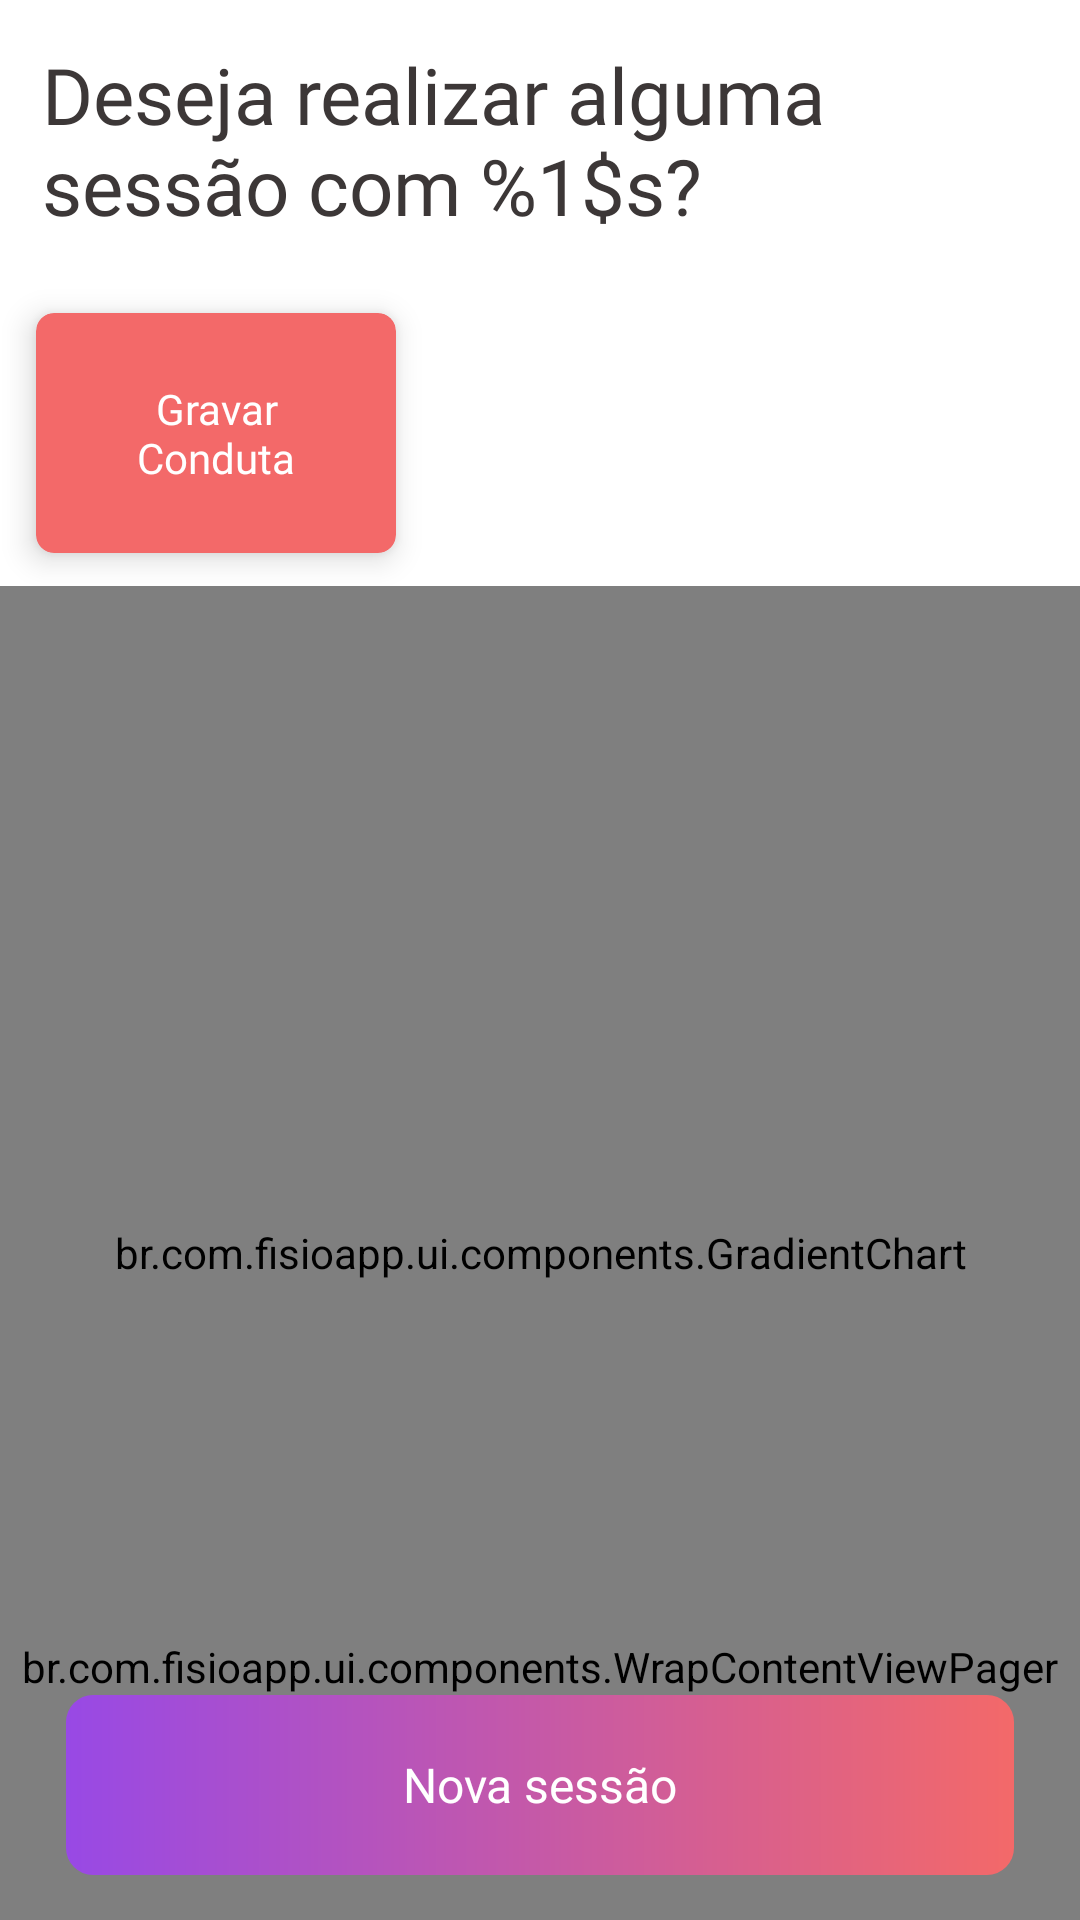

Layout XML and referenced resources for this Android screen:
<!-- AndroidManifest.xml: activity theme StyleLogged -->
<!-- res/layout/activity_admin_sessions_by_user.xml -->
<?xml version="1.0" encoding="utf-8"?>
<androidx.constraintlayout.widget.ConstraintLayout xmlns:android="http://schemas.android.com/apk/res/android"
    xmlns:app="http://schemas.android.com/apk/res-auto"
    xmlns:tools="http://schemas.android.com/tools"
    android:layout_width="match_parent"
    android:layout_height="match_parent">


    <br.com.fisioapp.ui.components.GradientChart
        android:id="@+id/gradient_chart"
        android:layout_width="0dp"
        android:layout_height="0dp"
        android:clickable="true"
        android:focusable="true"
        android:foreground="@drawable/ripple_final"
        app:isBezier="true"
        app:layout_constraintBottom_toBottomOf="parent"
        app:layout_constraintLeft_toLeftOf="parent"
        app:layout_constraintRight_toRightOf="parent"
        app:layout_constraintTop_toBottomOf="@+id/cv_teste"
        app:minusColorEnd="@color/white"
        app:minusColorStart="@color/colorPrimary"
        app:plusColorEnd="@color/white"
        app:plusColorStart="@color/white"
        app:weight="-335dp"
        app:zoom="3"
        tools:ignore="UnusedAttribute"
        tools:visibility="gone" />

    <androidx.cardview.widget.CardView
        android:id="@+id/cv_teste"
        android:layout_width="wrap_content"
        android:layout_height="wrap_content"
        android:layout_marginStart="4dp"
        android:clickable="true"
        android:focusable="true"
        android:foreground="@drawable/ripple_primary"
        app:cardBackgroundColor="@color/background_gradient_final"
        app:cardCornerRadius="6dp"
        app:cardElevation="6dp"
        app:cardUseCompatPadding="true"
        app:layout_constraintLeft_toLeftOf="parent"
        app:layout_constraintTop_toBottomOf="@+id/tv_apresentation_user">

        <TextView
            android:id="@+id/tv_example"
            android:layout_width="120dp"
            android:layout_height="80dp"
            android:fontFamily="@font/roboto"
            android:gravity="center"
            android:text="@string/gravar_nconduta"
            android:textColor="@color/white"
            android:textSize="14sp" />
    </androidx.cardview.widget.CardView>


    <TextView
        android:id="@+id/tv_apresentation_user"
        android:layout_width="wrap_content"
        android:layout_height="wrap_content"
        android:fontFamily="@font/museo900_regular"
        android:padding="14dp"
        android:text="@string/register_session"
        android:textColor="@color/colorLetterDark"
        android:textSize="26sp"
        app:layout_constraintLeft_toLeftOf="parent"
        app:layout_constraintTop_toTopOf="parent"
        tools:text="Deseja realizar alguma \nsessão João?" />


    <br.com.fisioapp.ui.components.WrapContentViewPager
        android:id="@+id/view_pager"
        android:layout_width="match_parent"
        android:layout_height="wrap_content"
        android:layout_marginTop="8dp"
        app:layout_constraintBottom_toTopOf="@+id/btn_new_session"
        tools:background="@color/colorPrimary"
        tools:listitem="@layout/item_register_sessao" />


    <androidx.appcompat.widget.AppCompatButton
        android:id="@+id/btn_new_session"
        android:layout_width="match_parent"
        android:layout_height="60dp"
        android:layout_marginLeft="22dp"
        android:layout_marginRight="22dp"
        android:layout_marginBottom="15dp"
        android:background="@drawable/button_gradient"
        android:clickable="true"
        android:drawablePadding="15dp"
        android:focusable="true"
        android:foreground="@drawable/ripple_final"
        android:text="@string/nova_sessao"
        android:textColor="@color/white"
        android:textSize="16sp"
        android:visibility="visible"
        app:layout_constraintBottom_toBottomOf="parent"
        app:layout_constraintLeft_toLeftOf="parent"
        app:layout_constraintRight_toRightOf="parent"
        tools:ignore="UnusedAttribute"
        tools:visibility="visible" />

</androidx.constraintlayout.widget.ConstraintLayout>
<!-- res/layout/item_register_sessao.xml (included above) -->
<?xml version="1.0" encoding="utf-8"?>
<androidx.core.widget.NestedScrollView xmlns:android="http://schemas.android.com/apk/res/android"
    xmlns:app="http://schemas.android.com/apk/res-auto"
    xmlns:tools="http://schemas.android.com/tools"
    android:layout_width="match_parent"
    android:layout_height="wrap_content"
    app:layout_behavior="@string/appbar_scrolling_view_behavior">

    <androidx.cardview.widget.CardView
        android:layout_width="match_parent"
        android:layout_height="wrap_content"
        android:layout_margin="5dp"
        android:orientation="vertical"
        app:cardCornerRadius="4dp"
        app:cardElevation="2dp"
        app:cardUseCompatPadding="true">


        <LinearLayout
            android:layout_width="match_parent"
            android:layout_height="wrap_content"
            android:orientation="vertical">


            <TextView
                android:id="@+id/tv_objective"
                android:layout_width="wrap_content"
                android:layout_height="wrap_content"
                android:layout_gravity="top|center"
                android:layout_marginStart="22dp"
                android:layout_marginTop="8dp"
                android:layout_marginEnd="22dp"
                android:background="@null"
                android:ellipsize="end"
                android:fontFamily="@font/museo900_regular"
                android:gravity="center"
                android:minHeight="50dp"
                android:padding="7dp"
                android:paddingStart="15dp"
                android:paddingEnd="15dp"
                android:text="@string/conduta"
                android:textColor="@color/colorLetterDark"
                android:textSize="18sp"
                android:textStyle="bold"
                app:layout_constraintLeft_toLeftOf="parent"
                app:layout_constraintRight_toRightOf="parent" />


            <androidx.appcompat.widget.AppCompatEditText
                android:id="@+id/edt_conduta"
                android:layout_width="match_parent"
                android:layout_height="match_parent"
                android:layout_marginStart="22dp"
                android:layout_marginTop="8dp"
                android:layout_marginEnd="22dp"
                android:background="@drawable/shape_button_line_init"
                android:ellipsize="end"
                android:enabled="false"
                android:focusable="false"
                android:gravity="start"
                android:hint="@string/nova_conduta_aqui"
                android:minLines="5"
                android:padding="7dp"
                android:paddingStart="15dp"
                android:paddingEnd="15dp"
                android:textAlignment="textStart"
                android:textColor="@color/colorLetter"
                android:textSize="19sp"
                app:layout_constraintLeft_toLeftOf="parent"
                app:layout_constraintRight_toRightOf="parent" />

            <LinearLayout
                android:layout_width="match_parent"
                android:layout_height="wrap_content"
                android:orientation="horizontal"
                android:weightSum="2">

                <TextView
                    android:id="@+id/tv_see_sessions"
                    android:layout_width="0dp"
                    android:layout_height="match_parent"
                    android:layout_gravity="center"
                    android:layout_marginTop="6dp"
                    android:layout_marginBottom="6dp"
                    android:layout_weight="1"
                    android:background="?selectableItemBackground"
                    android:gravity="center"
                    android:padding="5dp"
                    android:text="@string/sessoes_anteriores"
                    android:textColor="@color/colorPrimary"
                    android:textSize="12sp" />

                <TextView
                    android:id="@+id/tv_edit"
                    android:layout_width="0dp"
                    android:layout_height="match_parent"
                    android:layout_gravity="center"
                    android:layout_marginTop="6dp"
                    android:layout_marginBottom="6dp"
                    android:layout_weight="1"
                    android:background="?selectableItemBackground"
                    android:gravity="center"
                    android:padding="5dp"
                    android:text="@string/edit_conduta"
                    android:textSize="12sp" />


            </LinearLayout>

        </LinearLayout>

    </androidx.cardview.widget.CardView>
</androidx.core.widget.NestedScrollView>
<!-- resources referenced by this layout -->
<resources>
  <color name="background_gradient_final">#f36969</color>
  <color name="colorLetter">#9C9292</color>
  <color name="colorLetterDark">#3C3737</color>
  <color name="colorPrimary">#9849e5</color>
  <color name="white">#fff</color>
  <!-- drawable button_gradient (drawable) -->
  <?xml version="1.0" encoding="utf-8"?>
  <shape xmlns:android="http://schemas.android.com/apk/res/android">
      <corners android:radius="9dp" />
      <gradient
          android:startColor="#9849e5"
          android:endColor="#f36969" />
  </shape>
  <!-- drawable ripple_final (drawable) -->
  <?xml version="1.0" encoding="utf-8"?>
  <ripple xmlns:android="http://schemas.android.com/apk/res/android"
      android:color="@color/background_gradient_final">
  
      <item android:id="@android:id/mask">
          <shape android:shape="rectangle">
              <corners android:radius="8dp"/>
              <solid android:color="?android:colorPrimary"/>
          </shape>
          <color android:color="@color/background_gradient_final"/>
      </item>
  </ripple>
  <!-- drawable ripple_primary (drawable) -->
  <?xml version="1.0" encoding="utf-8"?>
  <ripple xmlns:android="http://schemas.android.com/apk/res/android"
      android:color="@color/colorPrimary">
  
      <item android:id="@android:id/mask">
          <shape android:shape="rectangle">
              <corners android:radius="4dp"/>
              <solid android:color="?android:colorPrimary"/>
          </shape>
          <color android:color="@color/colorPrimary"/>
      </item>
  </ripple>
  <!-- drawable shape_button_line_init (drawable) -->
  <?xml version="1.0" encoding="utf-8"?>
  <shape android:shape="rectangle" xmlns:android="http://schemas.android.com/apk/res/android">
  
      <corners android:radius="4dp"/>
      <corners android:radius="8dp" />
      <stroke android:width="1dp"  android:color="@color/colorPrimary"/>
      <solid android:color="@android:color/transparent" />
  </shape>
  <string name="conduta">Conduta</string>
  <string name="edit_conduta">Editar conduta</string>
  <string name="gravar_nconduta">Gravar\nConduta</string>
  <string name="nova_conduta_aqui">Digite sua nova conduta</string>
  <string name="nova_sessao">Nova sessão</string>
  <string name="register_session">Deseja realizar alguma \nsessão com %1$s?</string>
  <string name="sessoes_anteriores">Sessões anteriores</string>
  <style name="StyleLogged" parent="Theme.Design.Light.NoActionBar">
          
          <item name="colorPrimary">@color/colorPrimary</item>
          <item name="colorPrimaryDark">@color/colorPrimaryDark</item>
          <item name="colorAccent">@color/colorAccent</item>
          <item name="android:textColor">@color/colorLetter</item>
          <item name="android:windowBackground">@color/white</item>
          <item name="buttonStyle">@style/StyleLogged.ButtonStyle</item>
          <item name="android:textViewStyle">@style/TextStyle</item>
      </style>
  <color name="colorPrimaryDark">#9849e5</color>
  <color name="colorAccent">#9849e5</color>
  <style name="StyleLogged.ButtonStyle">
          <item name="android:padding">10dp</item>
          <item name="android:fontFamily">@font/roboto_medium</item>
          <item name="android:gravity">center</item>
          <item name="android:textSize">16sp</item>
          <item name="android:background">@drawable/shape_button_circle_gradient</item>
          <item name="android:textColor">@color/white</item>
      </style>
  <style name="TextStyle" parent="android:Widget.TextView">
          <item name="android:fontFamily">@font/roboto_medium</item>
      </style>
</resources>
